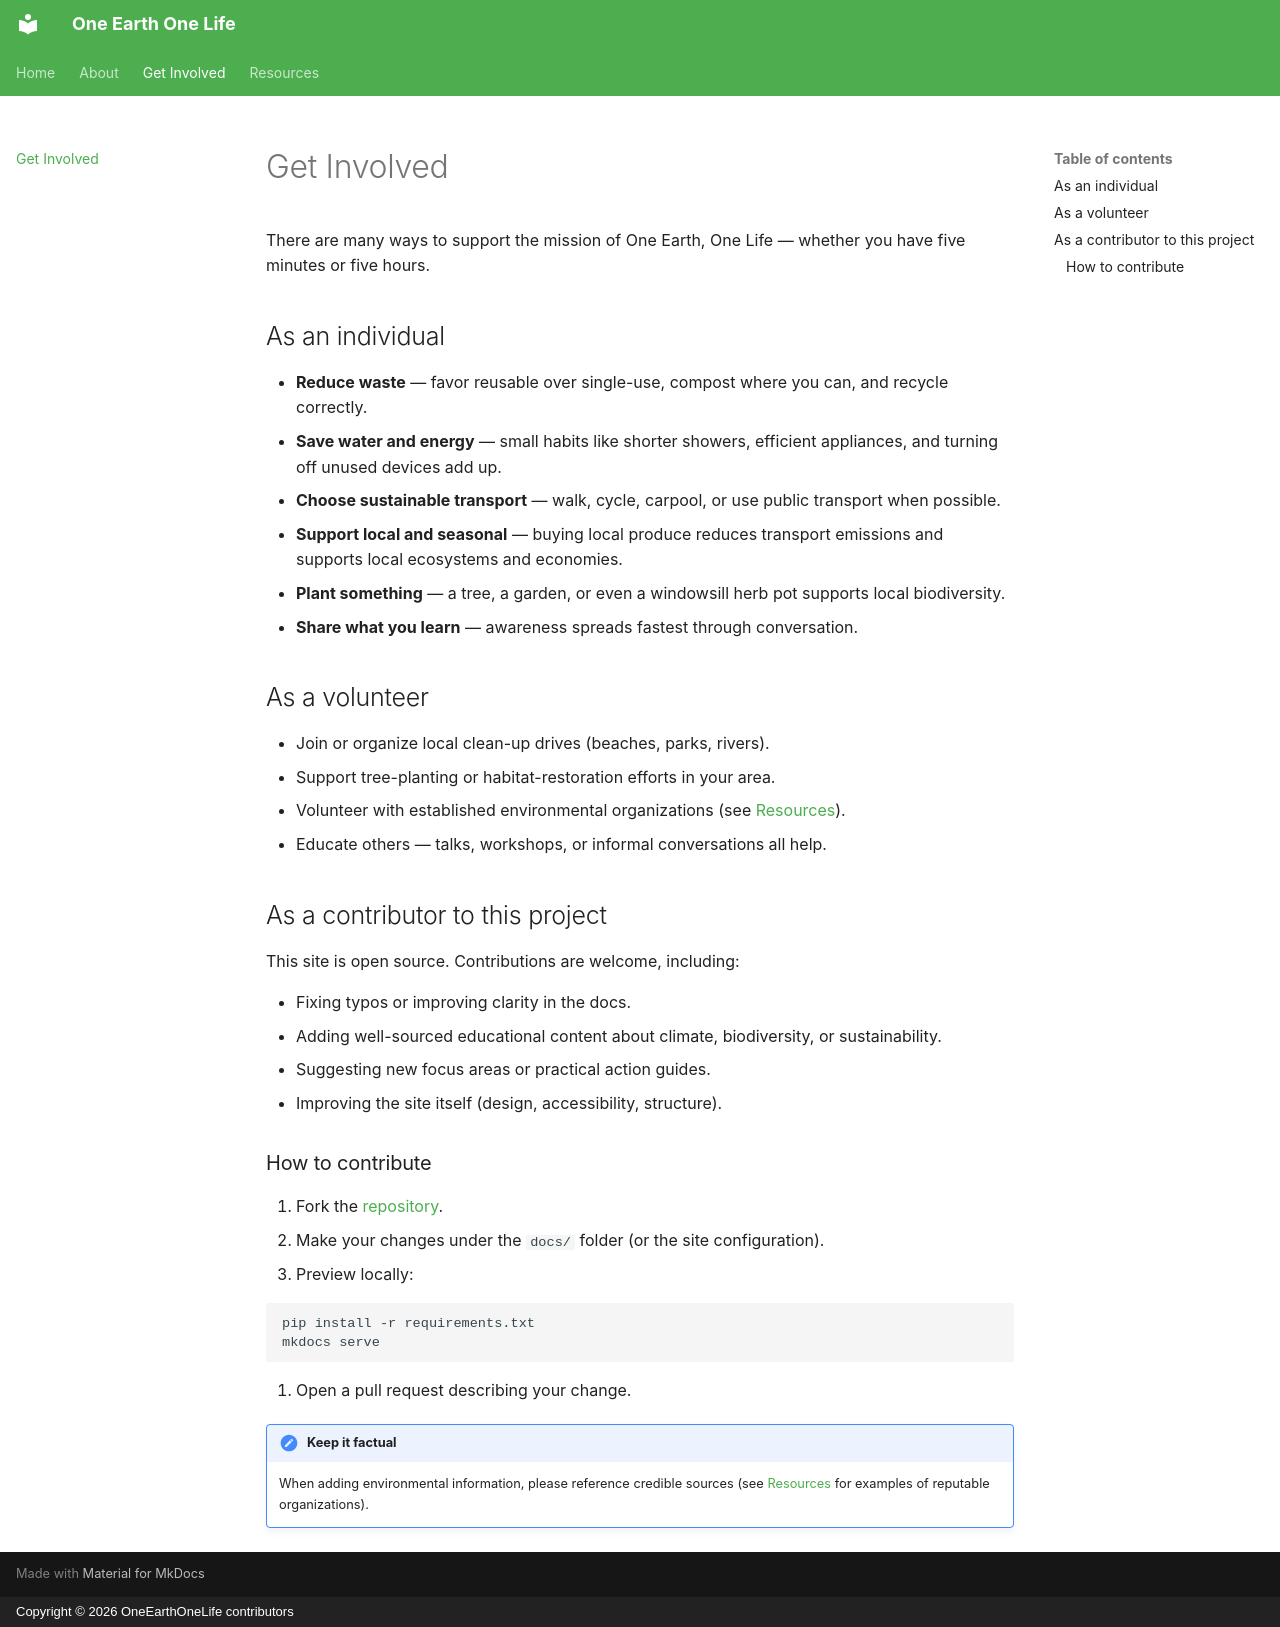

repository: akashtalole/OneEarthOneLife · page: get-involved/index.html · generator: mkdocs · copyright: Copyright © 2026 OneEarthOneLife contributors

# Get Involved

There are many ways to support the mission of One Earth, One Life — whether you have
five minutes or five hours.

## As an individual

- **Reduce waste** — favor reusable over single-use, compost where you can, and recycle
  correctly.
- **Save water and energy** — small habits like shorter showers, efficient appliances,
  and turning off unused devices add up.
- **Choose sustainable transport** — walk, cycle, carpool, or use public transport when
  possible.
- **Support local and seasonal** — buying local produce reduces transport emissions and
  supports local ecosystems and economies.
- **Plant something** — a tree, a garden, or even a windowsill herb pot supports local
  biodiversity.
- **Share what you learn** — awareness spreads fastest through conversation.

## As a volunteer

- Join or organize local clean-up drives (beaches, parks, rivers).
- Support tree-planting or habitat-restoration efforts in your area.
- Volunteer with established environmental organizations (see [Resources](resources.md)).
- Educate others — talks, workshops, or informal conversations all help.

## As a contributor to this project

This site is open source. Contributions are welcome, including:

- Fixing typos or improving clarity in the docs.
- Adding well-sourced educational content about climate, biodiversity, or sustainability.
- Suggesting new focus areas or practical action guides.
- Improving the site itself (design, accessibility, structure).

### How to contribute

1. Fork the [repository](https://github.com/akashtalole/OneEarthOneLife).
2. Make your changes under the `docs/` folder (or the site configuration).
3. Preview locally:

   ```bash
   pip install -r requirements.txt
   mkdocs serve
   ```

4. Open a pull request describing your change.

!!! note "Keep it factual"
    When adding environmental information, please reference credible sources (see
    [Resources](resources.md) for examples of reputable organizations).
